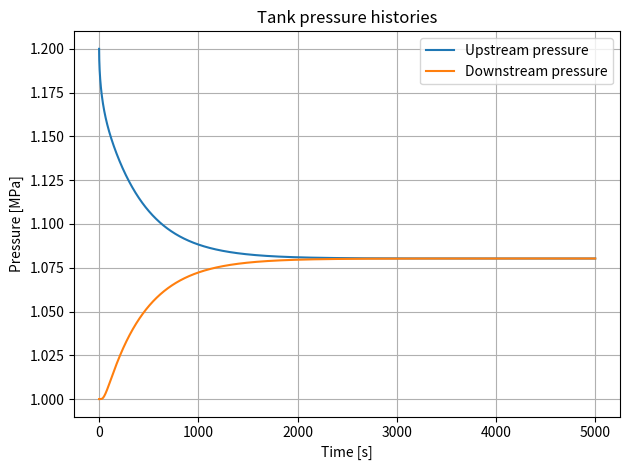
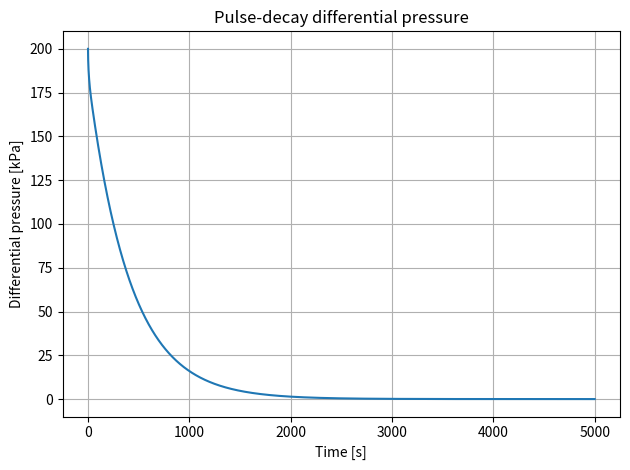

The script that saved these images, in order:
import numpy as np
import matplotlib.pyplot as plt

# Tank volumes
V_up = 5.0e-6 # Upstream tank volume [m^3]
V_down = 5.0e-6 # Downstream tank volume [m^3]


# --------------------------------------------------------------------------------------
# Core geometry and gas properties
# --------------------------------------------------------------------------------------

L = 0.05 # Core Length [m]
D = 0.0254 # Core diameter [m]

area = np.pi * D**2 / 4

porosity = 0.10 # Connected porosity [-]
k = 1.0e-17 # Intrinsic permeability [m^2]
mu = 1.8e-5 # Gas viscosity [Pa * s]

# --------------------------------------------------------------------------------------
# Spatial grid
# --------------------------------------------------------------------------------------

N = 40
dx = L / N

x = np.linspace(0.0, L, N + 1)

# --------------------------------------------------------------------------------------
# Effective boundary storage volumes
# --------------------------------------------------------------------------------------

V_up_eff = V_up + porosity * area * dx / 2.0
V_down_eff = V_down + porosity * area * dx / 2.0


# --------------------------------------------------------------------------------------
# Initial pressures
# --------------------------------------------------------------------------------------

P_up_initial = 1.2e6 # Upstream pressure [Pa]
P_down_initial = 1.0e6 # Downstream pressure [Pa]

# --------------------------------------------------------------------------------------
# Initial pressure distribution
# --------------------------------------------------------------------------------------

P = np.full(N + 1, P_down_initial)

P[0] = P_up_initial


# --------------------------------------------------------------------------------------
# Pressure transformation
# phi = (P + b)^2
# --------------------------------------------------------------------------------------
b = 1.0e5 # Klinkenberg coefficient [Pa]

phi = (P + b)**2

P_recovered = np.sqrt(phi) - b

# --------------------------------------------------------------------------------------
# Explicit time-step stability limit
# --------------------------------------------------------------------------------------

safety_factor = 0.8

P_max = np.max(P)

dt_limit = (
    porosity * mu * dx**2
    / (2.0 * k * (P_max + b))
)

dt = safety_factor * dt_limit

# --------------------------------------------------------------------------------------
# Simulation time
# --------------------------------------------------------------------------------------

t_end = 5000.0  # Total simulation time [s]

num_steps = int(np.ceil(t_end / dt))

# --------------------------------------------------------------------------------------
# Solution history
# --------------------------------------------------------------------------------------

time = np.zeros(num_steps + 1)
P_up_history = np.zeros(num_steps + 1)
P_down_history = np.zeros(num_steps + 1)
inventory_history = np.zeros(num_steps + 1)

P_up_history[0] = P[0]
P_down_history[0] = P[-1]

# Verify the corresponding maximum diffusion coefficient
r_max_bound = (
    k * (P_max + b) * dt
    / (porosity * mu * dx**2)
)

inventory_history[0] = (
    V_up * P[0]
    + V_down * P[-1]
    + porosity * area * dx * (
        0.5 * P[0]
        + np.sum(P[1:-1])
        + 0.5 * P[-1]
    )
)

# --------------------------------------------------------------------------------------
# Explicit time integration
# --------------------------------------------------------------------------------------

for n in range(num_steps):

    # Recalculate pressure-dependent interior coefficients
    r = (
        k * (P[1:-1] + b) * dt
        / (porosity * mu * dx**2)
    )

    # Recalculate pressure-dependent boundary coefficients
    r_up = (
        k * area * (P[0] + b) * dt
        / (mu * dx * V_up_eff)
    )

    r_down = (
        k * area * (P[-1] + b) * dt
        / (mu * dx * V_down_eff)
    )

    # Stability checks
    if not np.all(np.isfinite(r)):
        raise ValueError("Non-finite interior FDM coefficient detected.")

    if np.any(r < 0.0) or np.any(r > 0.5):
        raise ValueError(
            f"Interior stability limit violated at step {n}: "
            f"min(r) = {np.min(r):.6f}, max(r) = {np.max(r):.6f}"
        )

    if not np.isfinite(r_up) or not 0.0 <= r_up <= 1.0:
        raise ValueError(
            f"Upstream boundary coefficient invalid at step {n}: "
            f"r_up = {r_up:.6f}"
        )

    if not np.isfinite(r_down) or not 0.0 <= r_down <= 1.0:
        raise ValueError(
            f"Downstream boundary coefficient invalid at step {n}: "
            f"r_down = {r_down:.6f}"
        )

    # New transformed-pressure state
    phi_new = phi.copy()

    phi_new[1:-1] = (
        phi[1:-1]
        + r * (
            phi[2:]
            - 2.0 * phi[1:-1]
            + phi[:-2]
        )
    )

    phi_new[0] = (
        phi[0]
        + r_up * (phi[1] - phi[0])
    )

    phi_new[-1] = (
        phi[-1]
        + r_down * (phi[-2] - phi[-1])
    )

    # Validate new state
    if not np.all(np.isfinite(phi_new)):
        raise ValueError(f"Non-finite phi detected at step {n}.")

    if np.any(phi_new <= 0.0):
        raise ValueError(f"Non-positive phi detected at step {n}.")

    # Recover pressure
    P_new = np.sqrt(phi_new) - b

    # Accept the timestep
    phi = phi_new
    P = P_new

    # Store results
    time[n + 1] = (n + 1) * dt
    P_up_history[n + 1] = P[0]
    P_down_history[n + 1] = P[-1]
    inventory_history[n + 1] = (
        V_up * P[0]
            + V_down * P[-1]
            + porosity * area * dx * (
                0.5 * P[0]
                + np.sum(P[1:-1])
                + 0.5 * P[-1]
            )
    )

# --------------------------------------------------------------------------------------
# Transient solution checks
# --------------------------------------------------------------------------------------

delta_P_history = P_up_history - P_down_history

if np.any(np.diff(P_up_history) > 0.0):
    raise ValueError("Upstream pressure increased during pulse decay.")

if np.any(np.diff(P_down_history) < 0.0):
    raise ValueError("Downstream pressure decreased during pulse decay.")

if np.any(np.diff(delta_P_history) > 0.0):
    raise ValueError("Differential pressure increased during pulse decay.")

# Calculate the relative inventory error
inventory_error_history = (
    inventory_history - inventory_history[0]
) / inventory_history[0]

max_inventory_error = np.max(np.abs(inventory_error_history))
final_inventory_error = inventory_error_history[-1]

# --------------------------------------------------------------------------------------
# Diagnostics
# --------------------------------------------------------------------------------------

print()
print(f"Number of time steps: {num_steps}")
print(f"Final time:           {time[-1]:.3f} s")

print()
print(f"Initial Pu: {P_up_history[0] / 1e6:.6f} MPa")
print(f"Final Pu:   {P_up_history[-1] / 1e6:.6f} MPa")

print()
print(f"Initial Pd: {P_down_history[0] / 1e6:.6f} MPa")
print(f"Final Pd:   {P_down_history[-1] / 1e6:.6f} MPa")

print()
print(f"Final delta P: {delta_P_history[-1] / 1e3:.3f} kPa")

print()
print("Transient monotonicity checks passed.")

print()
print(f"Initial inventory:       {inventory_history[0]:.6e} Pa m^3")
print(f"Final inventory:         {inventory_history[-1]:.6e} Pa m^3")
print(f"Final inventory error:   {final_inventory_error:.6e}")
print(f"Maximum inventory error: {max_inventory_error:.6e}")

# Equilibrium diagnostics
P_eq_analytical = (
    V_up * P_up_initial
    + (V_down + porosity * area * L) * P_down_initial
) / (
    V_up + V_down + porosity * area * L
)

P_eq_discrete = (
    inventory_history[0]
    / (V_up + V_down + porosity * area * L)
)

P_eq_numerical = 0.5 * (
    P_up_history[-1] + P_down_history[-1]
)

print()
print(f"Analytical equilibrium: {P_eq_analytical / 1e6:.6f} MPa")
print(f"Discrete equilibrium:   {P_eq_discrete / 1e6:.6f} MPa")
print(f"Numerical equilibrium:  {P_eq_numerical / 1e6:.6f} MPa")

print(
    f"Error vs analytical: "
    f"{(P_eq_numerical - P_eq_analytical) / 1e3:.3f} kPa"
)

print(
    f"Error vs discrete:   "
    f"{(P_eq_numerical - P_eq_discrete) / 1e3:.3f} kPa"
)

# --------------------------------------------------------------------------------------
# Plot pressure histories
# --------------------------------------------------------------------------------------

plt.figure()

plt.plot(
    time,
    P_up_history / 1e6,
    label="Upstream pressure"
)

plt.plot(
    time,
    P_down_history / 1e6,
    label="Downstream pressure"
)

plt.xlabel("Time [s]")
plt.ylabel("Pressure [MPa]")
plt.title("Tank pressure histories")
plt.grid(True)
plt.legend()
plt.tight_layout()


# --------------------------------------------------------------------------------------
# Plot differential pressure
# --------------------------------------------------------------------------------------

plt.figure()

plt.plot(
    time,
    delta_P_history / 1e3
)

plt.xlabel("Time [s]")
plt.ylabel("Differential pressure [kPa]")
plt.title("Pulse-decay differential pressure")
plt.grid(True)
plt.tight_layout()

plt.show()
